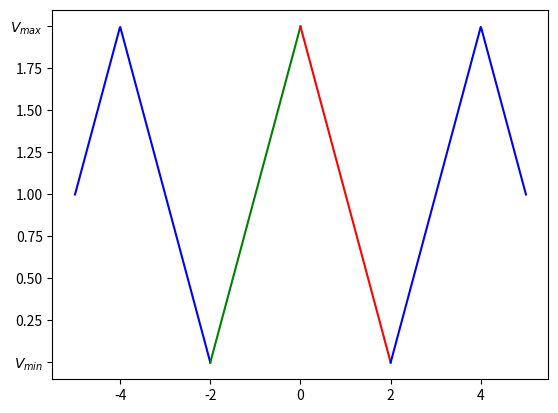

Python code for this plot:
from numpy import *
import matplotlib.pyplot as plt
from scipy.signal import sawtooth

a = linspace(-5, -2, 300)
d = linspace(2, 5, 300)
b = linspace(-2, 0, 200)
c = linspace(0, 2, 200)

triangleLeft = -sawtooth(b * pi / 2, 0.5) + 1
triangleLLeft = -sawtooth(a * pi / 2, 0.5) + 1
triangleRight = -sawtooth(c * pi / 2, 0.5) + 1
triangleLePen = -sawtooth(d * pi / 2, 0.5) + 1
plt.plot(a, triangleLLeft, 'b')
plt.plot(b, triangleLeft, 'g')
plt.plot(c, triangleRight, 'r')
plt.plot(d, triangleLePen, 'b')
plt.yticks(linspace(0, 2, 9), array(["$V_{min}$", 0.25, "0.50", 0.75, "1.00", 1.25, "1.50", 1.75, "$V_{max}$"]))
plt.savefig(fname="trianglePlot.pdf", format="pdf")
plt.show()
